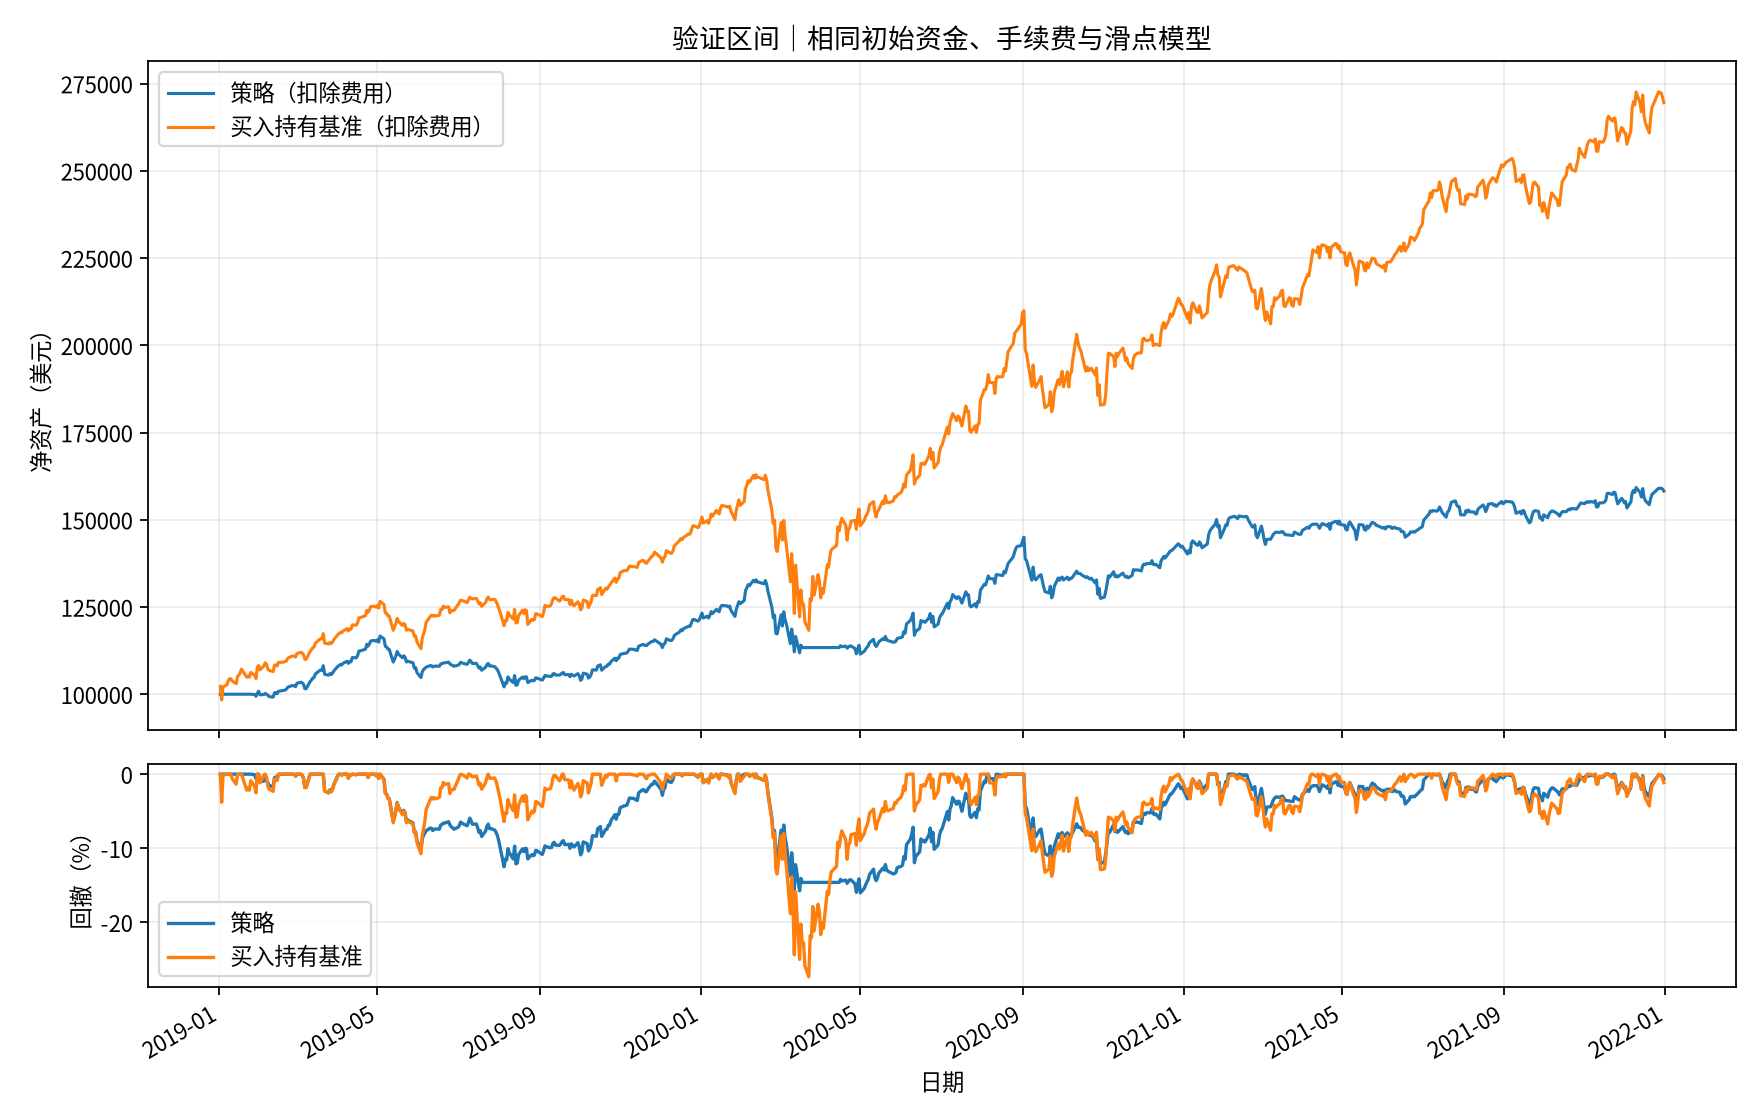

The table this chart was drawn from, first rows:
date, cash, distribution_reserve, market_value, equity, exposure, benchmark_equity, benchmark_cash, benchmark_distribution_reserve, benchmark_exposure, benchmark_net, strategy_drawdown, benchmark_drawdown
2019-01-02, 100000, 0.0, 0.0, 100000, 0.0, 102251, 1061, 0.0, 0.9896, 102251, 0.0, 0.0
2019-01-03, 100000, 0.0, 0.0, 100000, 0.0, 98365, 1061, 166.4, 0.9875, 98365, 0.0, -0.03801
2019-01-04, 100000, 0.0, 0.0, 100000, 0.0, 102104, 1061, 166.4, 0.988, 102104, 0.0, -0.001436
2019-01-07, 100000, 0.0, 0.0, 100000, 0.0, 102678, 1061, 166.4, 0.988, 102678, 0.0, 0.0
2019-01-08, 100000, 0.0, 0.0, 100000, 0.0, 103962, 1061, 166.4, 0.9882, 103962, 0.0, 0.0
2019-01-09, 100000, 0.0, 0.0, 100000, 0.0, 104427, 1061, 166.4, 0.9882, 104427, 0.0, 0.0
2019-01-10, 100000, 0.0, 0.0, 100000, 0.0, 104435, 1061, 166.4, 0.9882, 104435, 0.0, 0.0
2019-01-11, 100000, 0.0, 0.0, 100000, 0.0, 103783, 1061, 166.4, 0.9882, 103783, 0.0, -0.006243
2019-01-14, 100000, 0.0, 0.0, 100000, 0.0, 103019, 1061, 166.4, 0.9881, 103019, 0.0, -0.01356
2019-01-15, 100000, 0.0, 0.0, 100000, 0.0, 105075, 1061, 166.4, 0.9883, 105075, 0.0, 0.0
2019-01-16, 100000, 0.0, 0.0, 100000, 0.0, 105474, 1061, 166.4, 0.9884, 105474, 0.0, 0.0
2019-01-17, 100000, 0.0, 0.0, 100000, 0.0, 106115, 1061, 166.4, 0.9884, 106115, 0.0, 0.0
2019-01-18, 100000, 0.0, 0.0, 100000, 0.0, 107192, 1061, 166.4, 0.9885, 107192, 0.0, 0.0
2019-01-22, 100000, 0.0, 0.0, 100000, 0.0, 104862, 1061, 166.4, 0.9883, 104862, 0.0, -0.02174
2019-01-23, 100000, 0.0, 0.0, 100000, 0.0, 105196, 1061, 166.4, 0.9883, 105196, 0.0, -0.01863
2019-01-24, 100000, 0.0, 0.0, 100000, 0.0, 104867, 1061, 166.4, 0.9883, 104867, 0.0, -0.0217
2019-01-25, 100000, 0.0, 0.0, 100000, 0.0, 106239, 1061, 166.4, 0.9884, 106239, 0.0, -0.008893
2019-01-28, 80266, 0.0, 19655, 99921, 0.1967, 105428, 1061, 166.4, 0.9884, 105428, -0.0007926, -0.01646
2019-01-29, 80266, 0.0, 19127, 99393, 0.1924, 104489, 1061, 166.4, 0.9883, 104489, -0.006074, -0.02522
2019-01-30, 80266, 0.0, 20045, 100311, 0.1998, 107790, 1061, 166.4, 0.9886, 107790, 0.0, 0.0
2019-01-31, 81957, 0.0, 18906, 100863, 0.1874, 108216, 1061, 166.4, 0.9887, 108216, 0.0, 0.0
2019-02-01, 80316, 0.0, 19515, 99831, 0.1955, 106948, 1061, 166.4, 0.9885, 106948, -0.01023, -0.01172
2019-02-04, 80316, 0.0, 19600, 99916, 0.1962, 108113, 1061, 166.4, 0.9886, 108113, -0.009389, -0.0009534
2019-02-05, 80316, 0.0, 19906, 100222, 0.1986, 109023, 1061, 166.4, 0.9887, 109023, -0.006355, 0.0
2019-02-06, 80316, 0.0, 19683, 99999, 0.1968, 108560, 1061, 166.4, 0.9887, 108560, -0.008562, -0.004248
2019-02-07, 60425, 0.0, 39268, 99693, 0.3939, 107215, 1061, 166.4, 0.9885, 107215, -0.0116, -0.01659
2019-02-08, 40610, 0.0, 58694, 99304, 0.5911, 106823, 1061, 260.6, 0.9876, 106823, -0.01546, -0.02018
2019-02-11, 40719, 0.0, 58445, 99164, 0.5894, 106486, 1061, 260.6, 0.9876, 106486, -0.01685, -0.02327
2019-02-12, 40719, 0.0, 59652, 100370, 0.5943, 108308, 1061, 260.6, 0.9878, 108308, -0.004888, -0.006553
2019-02-13, 40719, 0.0, 59756, 100475, 0.5947, 108374, 1061, 260.6, 0.9878, 108374, -0.003852, -0.005953
2019-02-14, 40611, 0.0, 59541, 100152, 0.5945, 108085, 1061, 260.6, 0.9878, 108085, -0.007049, -0.008602
2019-02-15, 41033, 0.0, 59795, 100828, 0.593, 109083, 1061, 260.6, 0.9879, 109083, -0.000347, 0.0
2019-02-19, 21205, 0.0, 79910, 101114, 0.7903, 109209, 1061, 260.6, 0.9879, 109209, 0.0, 0.0
2019-02-20, 20989, 85.56, 80094, 101169, 0.7917, 109377, 1061, 352.6, 0.9871, 109377, 0.0, 0.0
2019-02-21, 21157, 85.56, 80161, 101403, 0.7905, 109479, 1061, 352.6, 0.9871, 109479, 0.0, 0.0
2019-02-22, 21316, 85.56, 80568, 101969, 0.7901, 110281, 1061, 352.6, 0.9872, 110281, 0.0, 0.0
2019-02-25, 21493, 85.56, 80879, 102458, 0.7894, 110893, 1061, 493, 0.986, 110893, 0.0, 0.0
2019-02-26, 1047, 85.56, 101302, 102434, 0.9889, 110921, 1061, 493, 0.986, 110921, -0.0002295, 0.0
2019-02-27, 1125, 85.56, 101244, 102455, 0.9882, 110950, 1061, 493, 0.986, 110950, -3.0199739137648507e-05, 0.0
2019-02-28, 1019, 85.56, 101068, 102172, 0.9892, 110637, 1061, 493, 0.986, 110637, -0.002787, -0.002817
2019-03-01, 1049, 85.56, 101991, 103125, 0.989, 111668, 1061, 493, 0.9861, 111668, 0.0, 0.0
2019-03-04, 723.9, 85.56, 102631, 103440, 0.9922, 112015, 1061, 493, 0.9861, 112015, 0.0, 0.0
2019-03-05, 505.4, 85.56, 102689, 103280, 0.9943, 111842, 1061, 493, 0.9861, 111842, -0.001547, -0.001547
2019-03-06, 607.4, 85.56, 102166, 102859, 0.9933, 111385, 1061, 493, 0.986, 111385, -0.005626, -0.005624
2019-03-07, 890.6, 85.56, 100605, 101581, 0.9904, 110005, 1061, 493, 0.9859, 110005, -0.01798, -0.01795
2019-03-08, 1156, 85.56, 100326, 101567, 0.9878, 109995, 1061, 493, 0.9859, 109995, -0.01811, -0.01803
2019-03-11, 1266, 85.56, 102269, 103620, 0.987, 112237, 1061, 493, 0.9862, 112237, 0.0, 0.0
2019-03-12, 956.4, 85.56, 103012, 104054, 0.99, 112718, 1061, 493, 0.9862, 112718, 0.0, 0.0
2019-03-13, 1041, 85.56, 103494, 104620, 0.9892, 113336, 1061, 493, 0.9863, 113336, 0.0, 0.0
2019-03-14, 946.1, 85.56, 103761, 104792, 0.9902, 113536, 1061, 493, 0.9863, 113536, 0.0, 0.0
2019-03-15, 911.4, 85.56, 104794, 105791, 0.9906, 114634, 1061, 493, 0.9864, 114634, 0.0, 0.0
2019-03-18, 993.3, 85.56, 105643, 106722, 0.9899, 115665, 1061, 493, 0.9866, 115665, 0.0, 0.0
2019-03-19, 824.1, 85.56, 106013, 106922, 0.9915, 115862, 1061, 493, 0.9866, 115862, 0.0, 0.0
2019-03-20, 453.6, 85.56, 106335, 106874, 0.995, 115853, 1061, 493, 0.9866, 115853, -0.000447, -7.692052820518214e-05
2019-03-21, 1748, 85.56, 106339, 108173, 0.983, 117356, 1061, 493, 0.9868, 117356, 0.0, 0.0
2019-03-22, 1726, 85.56, 103904, 105716, 0.9829, 114660, 1061, 493, 0.9864, 114660, -0.02271, -0.02297
2019-03-25, 1999, 85.56, 103369, 105454, 0.9802, 114388, 1061, 493, 0.9864, 114388, -0.02513, -0.02529
2019-03-26, 1878, 85.56, 103936, 105899, 0.9815, 114821, 1061, 493, 0.9865, 114821, -0.02102, -0.0216
2019-03-27, 1914, 85.56, 103627, 105626, 0.9811, 114525, 1061, 493, 0.9864, 114525, -0.02354, -0.02412
2019-03-28, 1894, 85.56, 104051, 106031, 0.9813, 114952, 1061, 493, 0.9865, 114952, -0.0198, -0.02048
... 697 more rows
